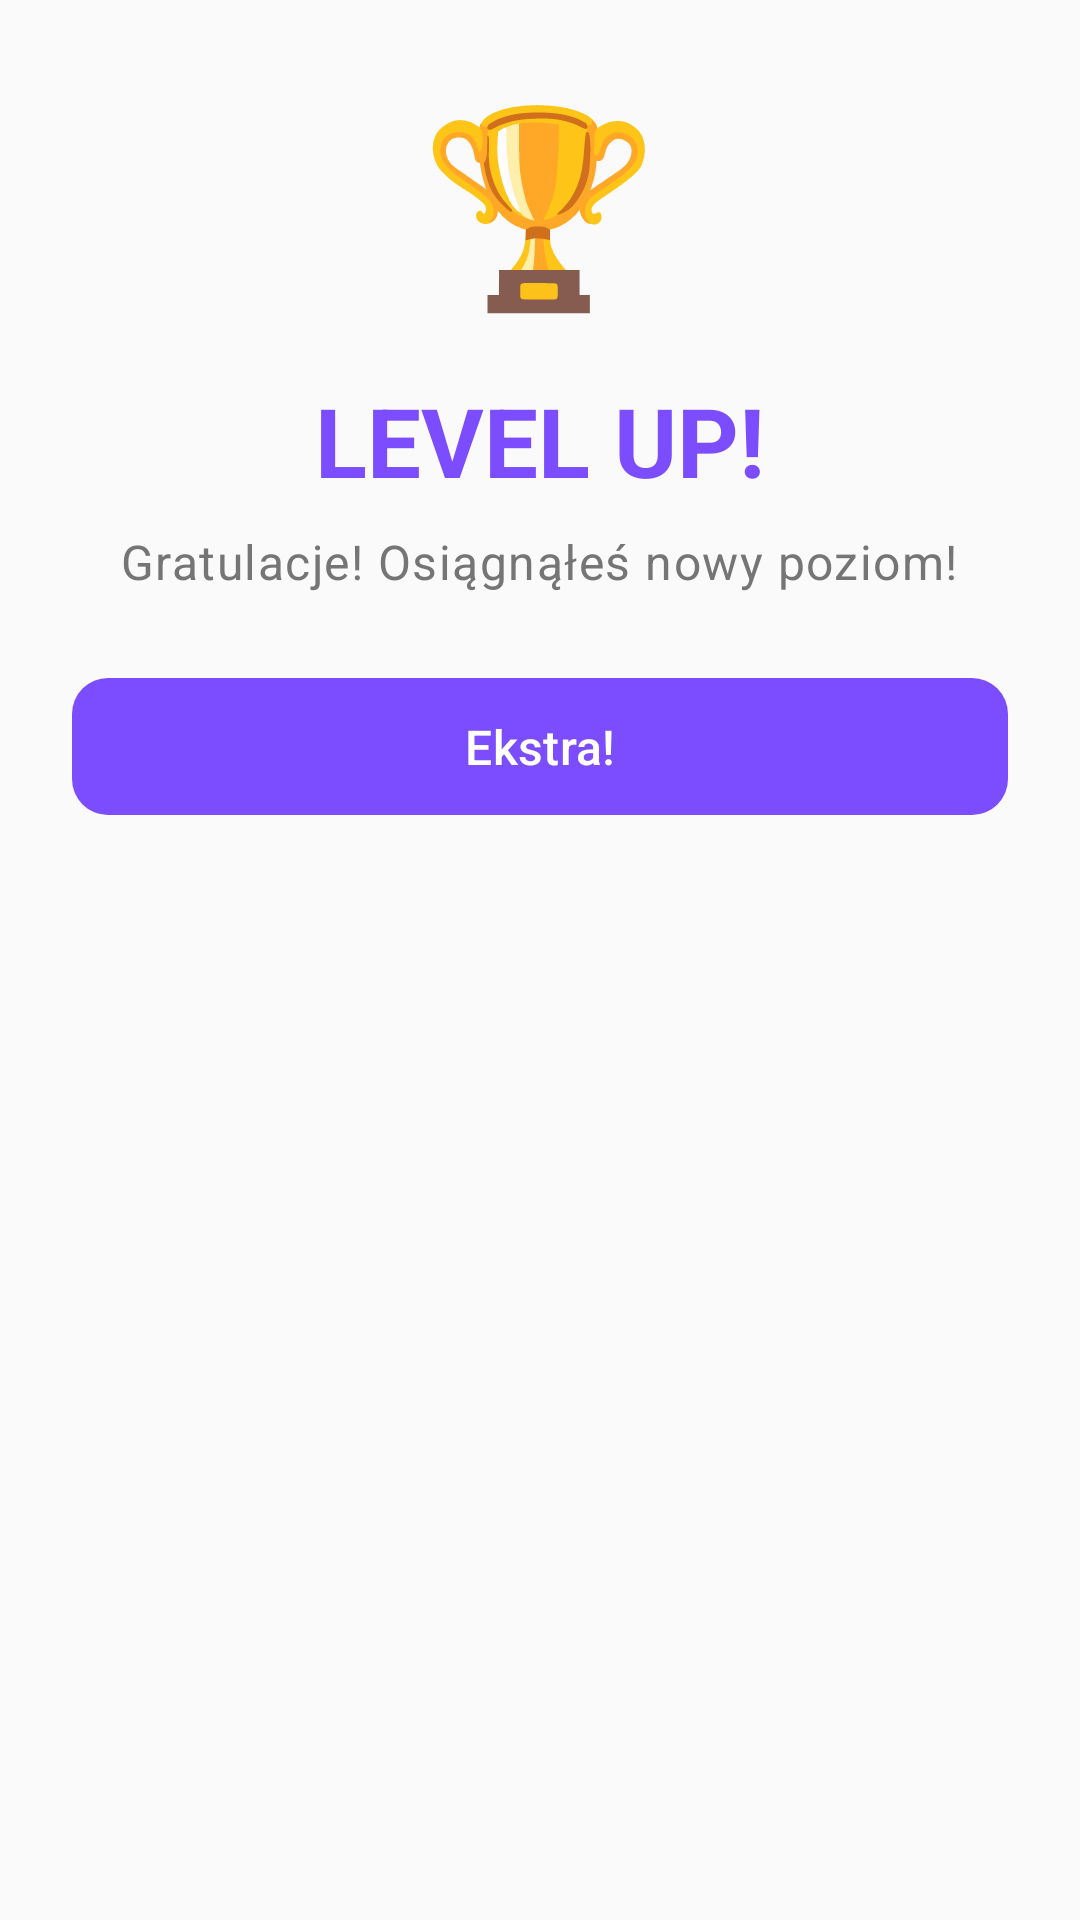

Android layout source for this screen:
<!-- AndroidManifest.xml: application theme Theme.Fithub -->
<!-- res/layout/level_up_dialog.xml -->
<?xml version="1.0" encoding="utf-8"?>
<LinearLayout xmlns:android="http://schemas.android.com/apk/res/android"
    xmlns:app="http://schemas.android.com/apk/res-auto"
    android:layout_width="match_parent"
    android:layout_height="wrap_content"
    android:orientation="vertical"
    android:padding="@dimen/spacing_large"
    android:gravity="center_horizontal"
    android:background="@color/background_secondary">

    <TextView
        android:layout_width="wrap_content"
        android:layout_height="wrap_content"
        android:text="🏆"
        android:textSize="64sp" />

    <TextView
        android:layout_width="wrap_content"
        android:layout_height="wrap_content"
        android:text="LEVEL UP!"
        android:textAppearance="@style/TextAppearance.Fithub.Headline1"
        android:layout_marginTop="@dimen/spacing_normal"
        android:textColor="@color/purple_primary"/>

    <TextView
        android:layout_width="wrap_content"
        android:layout_height="wrap_content"
        android:text="Gratulacje! Osiągnąłeś nowy poziom!"
        android:gravity="center"
        android:textAppearance="@style/TextAppearance.Fithub.Body1"
        android:textColor="@color/text_secondary"
        android:layout_marginTop="@dimen/spacing_small"/>

    <com.google.android.material.button.MaterialButton
        android:id="@+id/btnOkLevel"
        android:layout_width="match_parent"
        android:layout_height="wrap_content"
        android:text="Ekstra!"
        android:textSize="16sp"
        android:layout_marginTop="@dimen/spacing_large"
        style="@style/Widget.Fithub.Button"/>
</LinearLayout>
<!-- resources referenced by this layout -->
<resources>
  <color name="background_secondary">#FAFAFA</color>
  <color name="purple_primary">#7C4DFF</color>
  <color name="text_secondary">#757575</color>
  <dimen name="spacing_large">24dp</dimen>
  <dimen name="spacing_normal">16dp</dimen>
  <dimen name="spacing_small">8dp</dimen>
  <style name="TextAppearance.Fithub.Body1" parent="TextAppearance.Material3.BodyLarge">
          <item name="android:textSize">16sp</item>
          <item name="android:textColor">@color/text_primary</item>
      </style>
  <style name="TextAppearance.Fithub.Headline1" parent="TextAppearance.Material3.HeadlineLarge">
          <item name="android:textSize">32sp</item>
          <item name="android:textStyle">bold</item>
          <item name="android:textColor">@color/text_primary</item>
      </style>
  <style name="Widget.Fithub.Button" parent="Widget.Material3.Button">
          <item name="android:textColor">@color/white</item>
          <item name="backgroundTint">@color/purple_primary</item>
          <item name="cornerRadius">12dp</item>
          <item name="android:textSize">16sp</item>
          <item name="android:textAllCaps">false</item>
          <item name="android:paddingTop">12dp</item>
          <item name="android:paddingBottom">12dp</item>
          <item name="android:paddingStart">24dp</item>
          <item name="android:paddingEnd">24dp</item>
          <item name="elevation">2dp</item>
      </style>
  <style name="Theme.Fithub" parent="Base.Theme.Fithub" />
  <color name="text_primary">#212121</color>
  <color name="white">#FFFFFFFF</color>
  <color name="purple_primary_dark">#651FFF</color>
  <color name="purple_primary_very_light">#EDE7F6</color>
  <color name="green_success">#4CAF50</color>
  <color name="green_success_dark">#388E3C</color>
  <color name="green_success_very_light">#E8F5E9</color>
  <color name="blue_info">#2196F3</color>
  <color name="blue_info_very_light">#E3F2FD</color>
  <color name="blue_info_dark">#1976D2</color>
  <color name="background_primary">#FFFFFF</color>
  <color name="background_tertiary">#F5F5F5</color>
  <color name="error">#F44336</color>
  <color name="error_light">#EF5350</color>
  <color name="text_tertiary">#9E9E9E</color>
  <style name="Widget.Fithub.CardView" parent="Widget.Material3.CardView.Elevated">
          <item name="cardBackgroundColor">@color/card_background</item>
          <item name="cardCornerRadius">16dp</item>
          <item name="cardElevation">4dp</item>
          <item name="contentPadding">16dp</item>
      </style>
  <style name="Widget.Fithub.TextInputLayout" parent="Widget.Material3.TextInputLayout.OutlinedBox">
          <item name="boxStrokeColor">@color/purple_primary</item>
          <item name="boxStrokeWidth">2dp</item>
          <item name="boxCornerRadiusTopStart">12dp</item>
          <item name="boxCornerRadiusTopEnd">12dp</item>
          <item name="boxCornerRadiusBottomStart">12dp</item>
          <item name="boxCornerRadiusBottomEnd">12dp</item>
          <item name="hintTextColor">@color/purple_primary</item>
          <item name="android:textColorHint">@color/text_tertiary</item>
          <item name="boxBackgroundColor">@color/white</item>
          <item name="android:textColor">@color/text_primary</item>
      </style>
  <style name="Widget.Fithub.TextInputEditText" parent="Widget.Material3.TextInputEditText.OutlinedBox">
          <item name="android:textColor">@color/text_primary</item>
          <item name="android:textColorHint">@color/text_tertiary</item>
      </style>
  <style name="Widget.Fithub.BottomNavigationView" parent="Widget.Material3.BottomNavigationView">
          <item name="itemIconTint">@color/bottom_nav_color</item>
          <item name="itemTextColor">@color/bottom_nav_color</item>
          <item name="itemRippleColor">@color/ripple_light</item>
          <item name="elevation">8dp</item>
          <item name="labelVisibilityMode">labeled</item>
      </style>
  <color name="card_background">#FFFFFF</color>
  <color name="ripple_light">#1F000000</color>
</resources>
